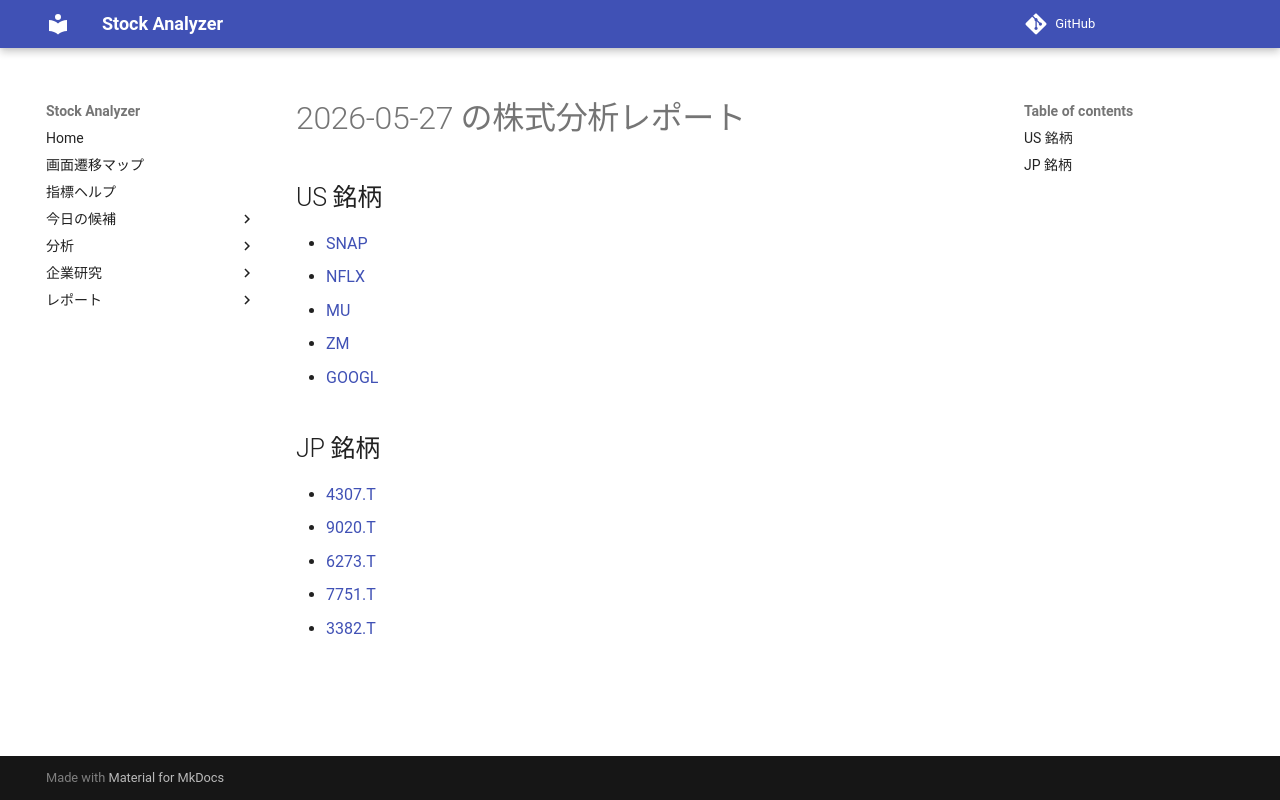

repository: Yumi-note/Making-APP · page: reports/2026-05-27/181544/index.html · generator: mkdocs

# 2026-05-27 の株式分析レポート

## US 銘柄

- [SNAP](SNAP.md)
- [NFLX](NFLX.md)
- [MU](MU.md)
- [ZM](ZM.md)
- [GOOGL](GOOGL.md)

## JP 銘柄

- [4307.T](4307_T.md)
- [9020.T](9020_T.md)
- [6273.T](6273_T.md)
- [7751.T](7751_T.md)
- [3382.T](3382_T.md)
